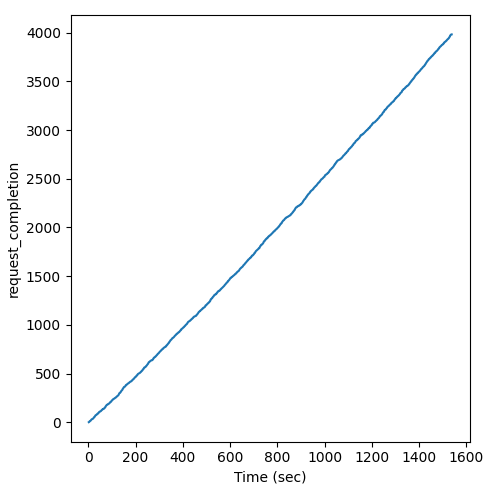

Data behind this chart, as committed beside it:
Time (sec), request_completion
2.159, 1
3.232, 2
3.568, 3
4.017, 4
4.193, 5
4.714, 6
4.761, 7
4.986, 8
5.098, 9
5.751, 10
6.01, 11
7.762, 12
8.449, 13
8.602, 14
9.412, 15
9.69, 16
9.786, 17
10.41, 18
10.8, 19
10.85, 20
10.95, 21
11.38, 22
12.05, 23
12.35, 24
12.47, 25
13.04, 26
13.1, 27
13.33, 28
13.54, 29
14.19, 30
14.72, 31
16.56, 32
17.48, 33
18.22, 34
19.27, 35
19.35, 36
19.41, 37
20, 38
21.3, 39
21.31, 40
21.8, 41
21.89, 42
22.16, 43
22.4, 44
22.56, 45
22.76, 46
23.26, 47
23.26, 48
23.55, 49
23.75, 50
24.48, 51
24.5, 52
24.55, 53
25.98, 54
26.74, 55
26.94, 56
27.07, 57
27.4, 58
27.75, 59
27.77, 60
... 3,922 more rows
